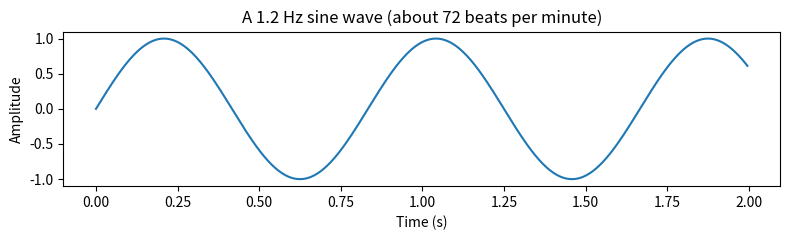
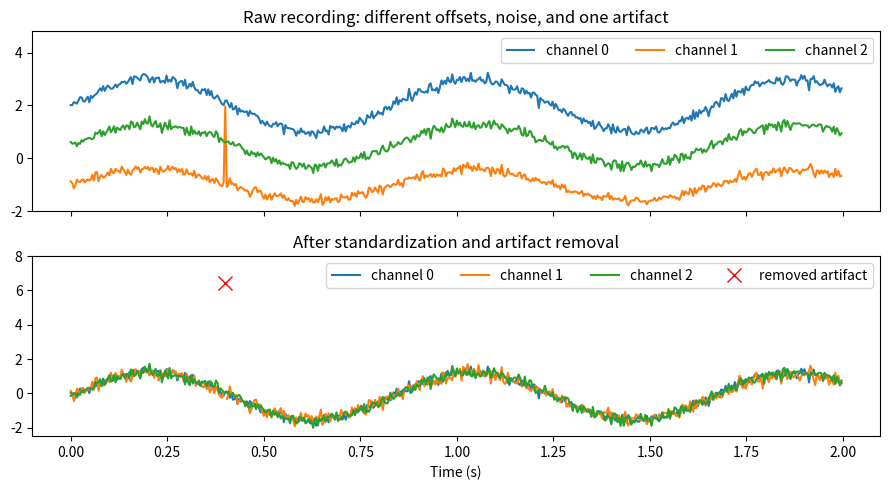

Source code (Python) for these figures, in order:
import time
import numpy as np

rng = np.random.default_rng(0)
ecg = rng.standard_normal(1_000_000)    # random numbers standing in for 1,000,000 ECG samples
ecg_list = ecg.tolist()                 # the same data as a plain Python list


def rms_python(x):
    total = 0.0
    for v in x:                         # explicit Python loop
        total += v * v
    return (total / len(x)) ** 0.5


def rms_numpy(x):
    return np.sqrt(np.mean(x ** 2))     # one line, no loop


def best_time(func, x, repeats=5):
    times = []
    for _ in range(repeats):                 # repeat and keep the fastest run (fairer timing)
        t0 = time.perf_counter()
        result = func(x)
        times.append(time.perf_counter() - t0)
    return result, min(times)


r_py, t_py = best_time(rms_python, ecg_list)
r_np, t_np = best_time(rms_numpy, ecg)

print(f"Python loop: RMS = {r_py:.6f}  ({t_py * 1000:.1f} ms)")
print(f"NumPy      : RMS = {r_np:.6f}  ({t_np * 1000:.1f} ms)")
print(f"Same answer: {np.isclose(r_py, r_np)} | NumPy was about {t_py / t_np:.0f}x faster")


import numpy as np
print(f"NumPy version: {np.__version__}")

x = np.array([72, 75, 78])
print(type(x))


temperature = np.array(36.6)                  # scalar
ecg_lead = np.zeros(5000)                     # vector: one ECG lead, 5000 samples
eeg = np.zeros((19, 1000))                    # matrix: 19 EEG channels x 1000 time points
xray = np.zeros((256, 256))                   # matrix: grayscale X-ray, height x width
mri = np.zeros((64, 256, 256))                # 3-D tensor: MRI volume, slices x height x width
batch = np.zeros((32, 1, 256, 256))           # 4-D tensor: batch of 32 grayscale images (N, C, H, W)

for name, arr in [("temperature", temperature), ("ecg_lead", ecg_lead), ("eeg", eeg),
                  ("xray", xray), ("mri", mri), ("batch", batch)]:
    print(f"{name:12s} ndim={arr.ndim}  shape={arr.shape}")


def show(arr, name):
    print(f"{name}:")
    print(arr)
    print("shape:", arr.shape, "| dtype:", arr.dtype)
    print("-" * 40)


# From a Python list (1-D) and a list of lists (2-D)
show(np.array([72, 75, 78, 74]), "1-D array from a list")
show(np.array([[1, 2, 3],
                [4, 5, 6]]), "2-D array from a list of lists")


# Arrays filled with a constant
show(np.zeros((2, 3)), "zeros (2x3)")
show(np.ones((3, 2)), "ones (3x2)")
show(np.full((2, 4), 7), "all 7s (2x4)")
show(np.eye(3), "identity matrix (3x3)")

# Same shape as another array
template = np.array([[1, 2, 3],
                     [4, 5, 6]])
show(np.zeros_like(template), "zeros_like(template)")
show(np.ones_like(template), "ones_like(template)")


show(np.arange(0, 10, 2), "arange(0, 10, 2): start, stop (excluded), step")
show(np.linspace(0, 1, 5), "linspace(0, 1, 5): 5 points including both ends")

fs = 250                        # sampling rate in Hz
t = np.arange(2 * fs) / fs      # 2 seconds sampled at 250 Hz -> 500 time stamps
print("t.shape:", t.shape, "| first values:", t[:4], "| last value:", t[-1])


import matplotlib.pyplot as plt

signal = np.sin(2 * np.pi * 1.2 * t)    # a 1.2 Hz wave = 72 oscillations per minute

plt.figure(figsize=(8, 2.5))
plt.plot(t, signal)
plt.xlabel("Time (s)")
plt.ylabel("Amplitude")
plt.title("A 1.2 Hz sine wave (about 72 beats per minute)")
plt.tight_layout()
plt.show()


rng = np.random.default_rng(seed=42)

show(rng.random((2, 3)), "uniform random numbers in [0, 1) (2x3)")
show(rng.integers(0, 10, size=(3, 3)), "random integers from 0 to 9 (3x3)")
show(rng.normal(loc=0.0, scale=0.1, size=5), "Gaussian noise, mean 0, std 0.1 (5,)")


a = np.array([1, 2, 3])
b = np.array([1.0, 2, 3])                      # one float turns the whole array into floats
c = np.array([1, 2, 3], dtype=np.float32)      # choose the dtype at creation
d = a.astype(np.float32)                       # or convert afterwards

for name, arr in [("a", a), ("b", b), ("c", c), ("d", d)]:
    print(name, arr.dtype)


img8 = np.array([100, 200, 250], dtype=np.uint8)     # three pixels of an 8-bit image

print("img8 + 10             :", img8 + 10)                              # 250 + 10 wraps around to 4!
print("convert first, add    :", img8.astype(np.int32) + 10)             # safe, but exceeds 255
print("convert, add and clip :", np.clip(img8.astype(np.int32) + 10, 0, 255))  # stops at 255

# Neural networks usually want float32 values between 0 and 1:
print("scaled to [0, 1]      :", img8.astype(np.float32) / 255.0)


systolic = np.array([118, 135, 150])      # mmHg, three patients
diastolic = np.array([76, 88, 95])

print("pulse pressure (S - D):", systolic - diastolic)
print("mean arterial pressure:", (diastolic + (systolic - diastolic) / 3).round(1))
print("systolic > 130        :", systolic > 130)          # comparisons give boolean arrays


# Scalar operations apply to every element
temps_f = np.array([97.0, 98.6, 101.2, 103.1])
print("Celsius :", (temps_f - 32) * 5 / 9)

ecg_mv = np.array([0.1, 0.5, 1.2, 0.3])
print("in uV   :", ecg_mv * 1000)

# Mathematical functions work elementwise too
x = np.array([1.0, 4.0, 9.0])
print("sqrt(x):", np.sqrt(x), "| log(x):", np.log(x).round(3), "| x ** 2:", x ** 2)
print("exp([0, 1, 2]):", np.exp(np.array([0.0, 1.0, 2.0])).round(2))


x = np.array([1.0, 2.0, 0.0])
with np.errstate(divide="ignore"):            # silence the warning for this demo
    print("1 / x:", 1 / x)

flat = np.array([5.0, 5.0, 5.0])              # a dead channel: constant signal
std = flat.std()                              # 0.0

with np.errstate(invalid="ignore"):
    print("z-score without epsilon:", (flat - flat.mean()) / std)          # 0 / 0 -> nan
print("z-score with epsilon   :", (flat - flat.mean()) / (std + 1e-8))      # 0 / tiny -> 0


img = np.arange(0, 180, 5).reshape(6, 6)
show(img, "img (6x6 grayscale image)")

print("pixel at row 1, col 2:", img[1, 2])
print("last pixel           :", img[-1, -1])
print("last column          :", img[:, -1])


show(img[0:2, :], "first two rows")
show(img[:, 1:3], "columns 1 and 2")
show(img[:, ::2], "every second column (a simple 2x downsampling)")

roi = img[1:4, 2:5]
show(roi, "region of interest: rows 1-3, columns 2-4")


roi = img[1:4, 2:5]          # a VIEW of img
roi[0, 0] = 999
print("img[1, 2] after editing the slice:", img[1, 2])     # the original changed!

img[1, 2] = 40                # restore the original value

roi_copy = img[1:4, 2:5].copy()      # an independent COPY
roi_copy[0, 0] = 999
print("img[1, 2] after editing the copy :", img[1, 2])     # unchanged

print("shares memory with img? view:", np.shares_memory(roi, img), "| copy:", np.shares_memory(roi_copy, img))


edited = img.copy()
edited[0, :] = 0         # black top row
edited[:, -1] = 255      # white right column
show(edited, "edited copy")


# your code here


mask = img > 100
show(mask, "mask: img > 100")

print("bright pixels:", img[mask])
print("how many     :", mask.sum(), "(True counts as 1)")
print("fraction     :", round(mask.mean(), 3))


mid = (img > 40) & (img < 120)
print("pixels between 40 and 120:", img[mid])

# A binary segmentation mask: 1 = bright region, 0 = background
binary = (img > 100).astype(np.uint8)
show(binary, "binary mask")


rows = [0, 2]
cols = [1, 2]
print("pixels (0,1) and (2,2):", img[rows, cols])


# your code here


systolic = np.array([110, 125, 135, 150, 98, 180])

idx = np.where(systolic > 140)
print("indices where systolic > 140:", idx)
print("those values                :", systolic[idx])

print("flag (1 = high)             :", np.where(systolic >= 140, 1, 0))


# Nested conditions: classify each reading into 0 = normal, 1 = elevated, 2 = hypertension
category = np.where(systolic < 120, 0,
                    np.where(systolic < 140, 1, 2))
print("systolic:", systolic)
print("category:", category)


hr = np.array([72, 75, 300, 78, 0, 74], dtype=float)    # 300 and 0 bpm are sensor artifacts

clean_hr = np.where((hr > 220) | (hr < 20), np.nan, hr)
print("cleaned          :", clean_hr)
print("mean, raw        :", round(np.mean(hr), 2))
print("mean, ignoring nan:", np.nanmean(clean_hr))


hr = np.array([[72, 75, 78, 74],
               [88, 90, 85, 87],
               [65, 64, 66, 68]])
show(hr, "heart rate: 3 patients x 4 time points")

print("overall mean:", hr.mean(), "| std:", hr.std().round(2), "| min:", hr.min(), "| max:", hr.max())


print("axis=0, mean over patients (one value per time point):", hr.mean(axis=0).round(2))
print("axis=1, mean over time (one value per patient)        :", hr.mean(axis=1).round(2))


row_mean = hr.mean(axis=1)
row_mean_kd = hr.mean(axis=1, keepdims=True)
print("without keepdims:", row_mean.shape)
print("with keepdims   :", row_mean_kd.shape)


# Conditional aggregation
print("mean of readings above 80 bpm:", hr[hr > 80].mean())

# argmax / argmin give POSITIONS instead of values
print("flat index of the maximum    :", np.argmax(hr), "(array is flattened first)")
print("patient with max HR, per time point:", np.argmax(hr, axis=0))
print("time point of max HR, per patient  :", np.argmax(hr, axis=1))


# your code here


A = np.array([[1, 2, 3],
              [4, 5, 6]])               # shape (2, 3)

row = np.array([10, 20, 30])            # shape (3,)
print("A + 10 :\n", A + 10)
print("A + row (3 matches 3):\n", A + row)


bad = np.array([100, 200])              # shape (2,)  ->  3 vs 2 does not match

try:
    A + bad
except ValueError as e:
    print("Error:", e)

# Reshape to a column (2, 1) so that 2 matches 2 and 1 stretches to 3
col = bad.reshape(2, 1)                 # same as bad[:, np.newaxis]
print("A + column:\n", A + col)


mean_per_patient = hr.mean(axis=1, keepdims=True)     # shape (3, 1)
std_per_patient = hr.std(axis=1, keepdims=True)       # shape (3, 1)

z = (hr - mean_per_patient) / std_per_patient         # (3, 4) - (3, 1) -> (3, 4)
show(z.round(2), "z-scored heart rates")
print("mean per patient is now ~0:", np.allclose(z.mean(axis=1), 0))
print("std per patient is now 1  :", np.allclose(z.std(axis=1), 1))


# Forgetting keepdims is a classic mistake: shapes (3, 4) and (3,) do not broadcast
try:
    hr - hr.mean(axis=1)
except ValueError as e:
    print("Error:", e)


# your code here


lead_I = np.array([0.1, 0.5, 1.2, 0.3])
lead_II = np.array([0.2, 0.6, 1.0, 0.4])

show(np.concatenate([lead_I, lead_II]), "concatenate: one long signal")
show(np.stack([lead_I, lead_II], axis=0), "stack axis=0: two channels (2, 4)")
show(np.stack([lead_I, lead_II], axis=1), "stack axis=1: (4, 2)")


trial1 = np.array([[1, 2, 3],
                   [4, 5, 6]])          # 2 channels x 3 time points
trial2 = trial1 * 10

show(np.concatenate([trial1, trial2], axis=1), "axis=1: a longer recording (2, 6)")
show(np.concatenate([trial1, trial2], axis=0), "axis=0: more channels (4, 3)")
show(np.stack([trial1, trial2]), "stack: a batch of 2 trials (2, 2, 3)")

# Shortcuts: np.vstack is concatenate along axis 0, np.hstack along axis 1
print(np.vstack([trial1, trial2]).shape, np.hstack([trial1, trial2]).shape)


X = np.arange(12)
show(X.reshape(3, 4), "reshape(3, 4)")
show(X.reshape(2, 6), "reshape(2, 6)")
show(X.reshape(3, -1), "reshape(3, -1)  ->  (3, 4)")

Y = X.reshape(3, 4)
show(Y.T, "transpose Y.T: rows and columns swapped")
show(Y.flatten(), "flatten: back to 1-D")


# Typical deep learning reshapes
patch = np.arange(16).reshape(4, 4)
print("flatten an image patch into a feature vector:", patch.flatten().shape)

sig = np.arange(5)
print("add a batch axis:", sig[np.newaxis, :].shape, "| add a channel axis:", sig[:, np.newaxis].shape)


print(np.arange(6).reshape(2, 3))


A = np.array([[1, 2],
              [3, 4]])
B = np.array([[5, 6],
              [7, 8]])

show(A * B, "elementwise product (A * B)")
show(A @ B, "matrix product (A @ B)")
show(np.matmul(A, B), "matrix product (np.matmul(A, B)): same as @")
show(B @ A, "matrix product (B @ A): order matters!")


x = np.array([70.0, 120.0, 5.5])       # 3 clinical features of one patient (weight, systolic BP, glucose)
W = np.array([[0.01, 0.02, -0.1],
              [-0.02, 0.01, 0.3]])      # layer weights: 2 outputs x 3 inputs
b = np.array([0.1, -0.2])               # biases: one per output

y = W @ x + b
print("one patient :", y.round(3), "| shape", y.shape)

X = np.array([[70.0, 120.0, 5.5],
              [82.0, 135.0, 6.1],
              [60.0, 110.0, 4.9],
              [95.0, 150.0, 7.2]])      # a batch of 4 patients: (4, 3)

Y = X @ W.T + b                         # (4, 3) @ (3, 2) -> (4, 2), then b is broadcast over the rows
print("batch of 4  :", Y.shape)


weights_kg = np.array([50, 70, 90])
dose_mg_per_kg = np.array([0.5, 1.0])

show(np.outer(weights_kg, dose_mg_per_kg), "total dose (mg): rows = patients, columns = dose levels")


u = np.array([1, 2, 3])
v = np.array([2, 4, 6])        # same direction as u
w = np.array([3, 0, -1])       # orthogonal to u

print("u . v =", np.dot(u, v), "| u . w =", np.dot(u, w))

def cosine_similarity(a, b):
    return a @ b / (np.linalg.norm(a) * np.linalg.norm(b))

print("cosine(u, v) =", round(cosine_similarity(u, v), 3))
print("cosine(u, w) =", round(cosine_similarity(u, w), 3))


rng = np.random.default_rng(0)
fs = 250
t = np.arange(2 * fs) / fs                          # (500,)

amplitudes = np.array([[1.0], [0.6], [0.8]])        # (3, 1): one amplitude per channel
offsets = np.array([[2.0], [-1.0], [0.5]])          # (3, 1): baseline offset per channel

clean = amplitudes * np.sin(2 * np.pi * 1.2 * t)    # broadcasting: (3, 1) * (500,) -> (3, 500)
noise = rng.normal(0, 0.1, size=clean.shape)        # (3, 500)
recording = clean + offsets + noise
recording[1, 100] += 3.0                            # inject a movement artifact in channel 1

print("recording shape:", recording.shape, "(channels x time)")


# 1) Remove each channel's baseline and standardize it (broadcasting with keepdims)
mean = recording.mean(axis=1, keepdims=True)         # (3, 1)
std = recording.std(axis=1, keepdims=True)           # (3, 1)
z = (recording - mean) / std                         # (3, 500)

# 2) Flag samples that are extreme in any channel (boolean mask)
artifact_mask = np.abs(z) > 4
channel_idx, sample_idx = np.where(artifact_mask)
print("artifact found in channel", channel_idx, "at sample", sample_idx, "(t =", t[sample_idx], "s)")

# 3) Replace the artifact by nan and compute statistics that ignore it
z_clean = np.where(artifact_mask, np.nan, z)
print("samples removed:", np.isnan(z_clean).sum())
print("channel stds after cleaning:", np.nanstd(z_clean, axis=1).round(2))


fig, axes = plt.subplots(2, 1, figsize=(9, 5), sharex=True)

for ch in range(3):
    axes[0].plot(t, recording[ch], label=f"channel {ch}")
axes[0].set_title("Raw recording: different offsets, noise, and one artifact")
axes[0].set_ylim(-2, 4.8)                       # leave headroom for the legend
axes[0].legend(loc="upper right", ncol=3)

for ch in range(3):
    axes[1].plot(t, z_clean[ch], label=f"channel {ch}")
axes[1].plot(t[sample_idx], z[channel_idx, sample_idx], "rx", markersize=10, label="removed artifact")
axes[1].set_title("After standardization and artifact removal")
axes[1].set_xlabel("Time (s)")
axes[1].set_ylim(-2.5, 8)
axes[1].legend(loc="upper right", ncol=4)

plt.tight_layout()
plt.show()
